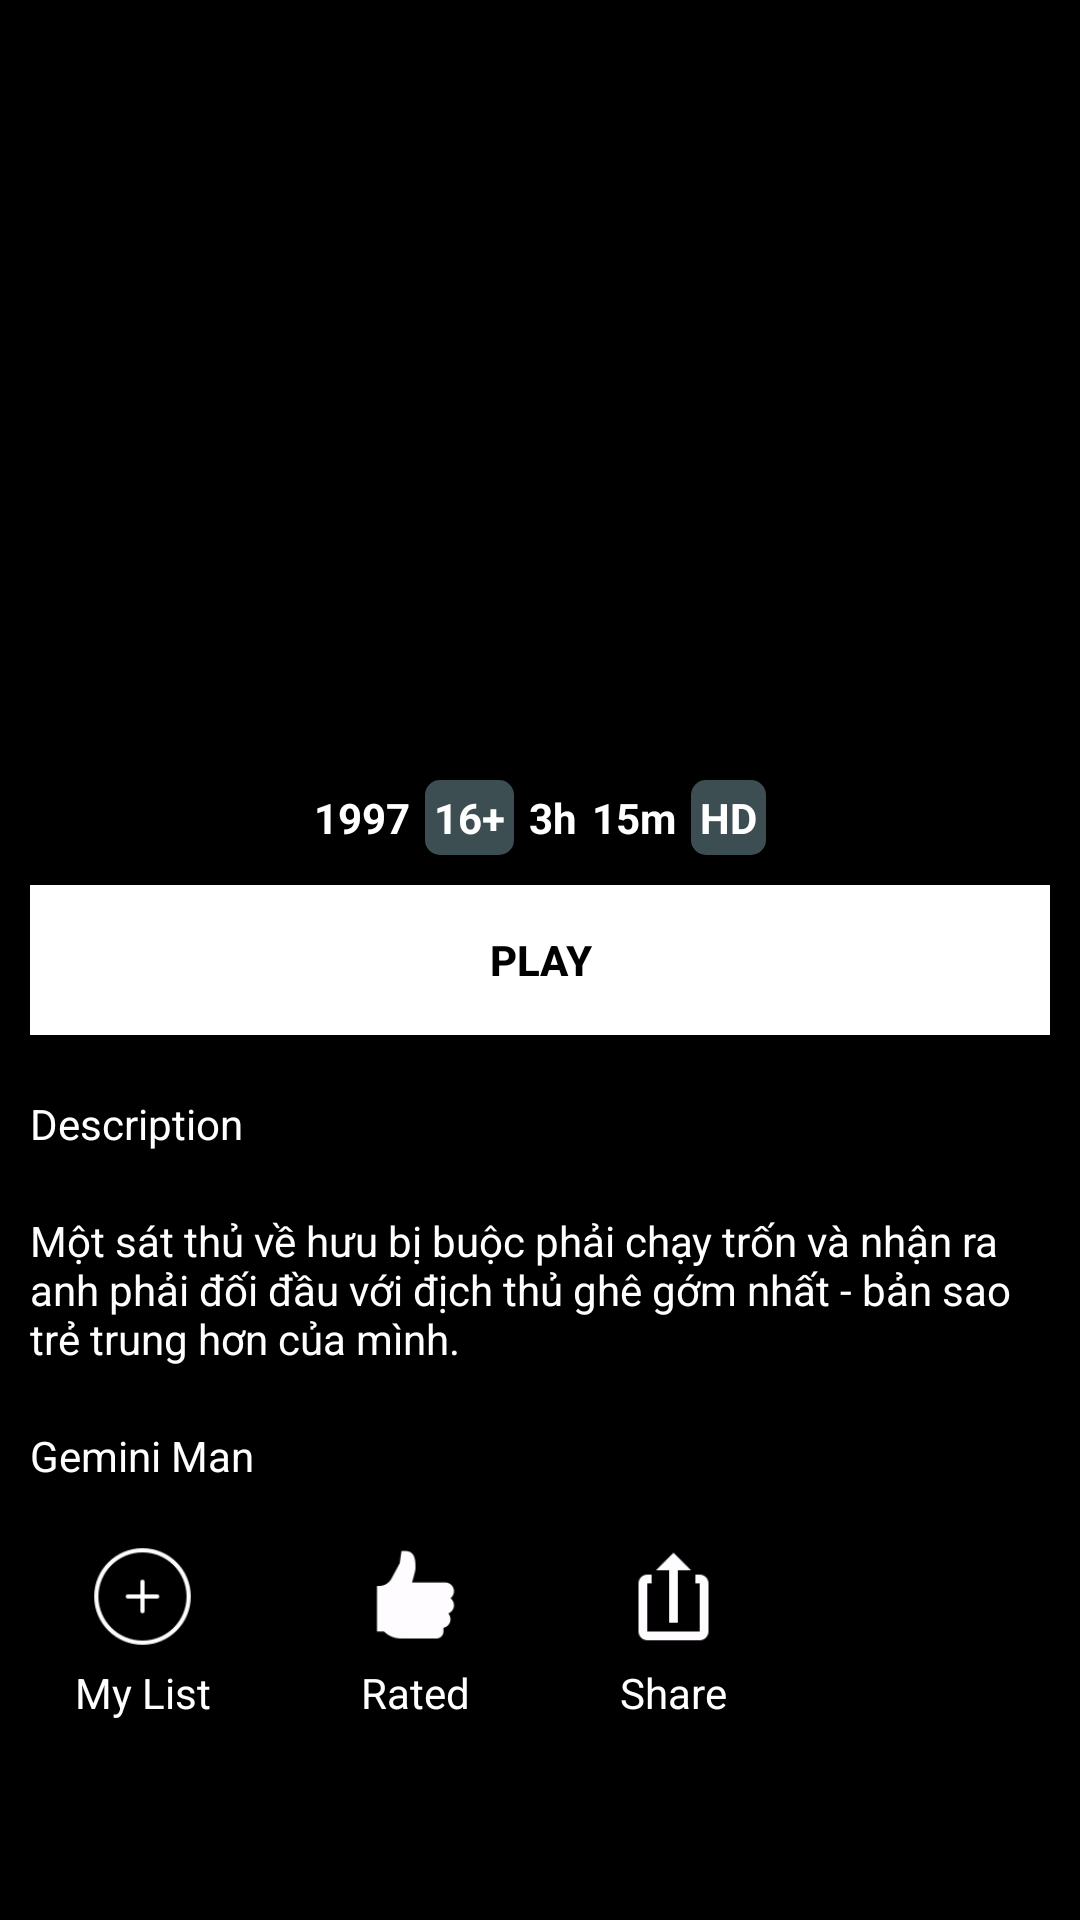

Produce the Android XML layout that renders to this screen, including the resource entries it uses.
<!-- AndroidManifest.xml: application theme Theme.FilmT1911E -->
<!-- res/layout/activity_detail.xml -->
<?xml version="1.0" encoding="utf-8"?>
<LinearLayout xmlns:android="http://schemas.android.com/apk/res/android"
    android:orientation="vertical"
    android:layout_width="match_parent"
    android:layout_height="match_parent"
    android:background="@color/black"
    android:paddingRight="10dp"
    android:paddingLeft="10dp">

    <ImageView
        android:id="@+id/ivThumbnail"
        android:layout_width="150dp"
        android:layout_height="200dp"
        android:src="@drawable/img"
        android:layout_gravity="center"
        android:layout_marginTop="50dp"/>

    <LinearLayout
        android:layout_width="wrap_content"
        android:layout_height="wrap_content"
        android:orientation="horizontal"
        android:layout_gravity="center"
        android:layout_marginTop="10dp">

        <TextView
            android:id="@+id/tvYear"
            android:layout_width="wrap_content"
            android:layout_height="wrap_content"
            android:text="1997"
            android:textColor="@color/white"
            android:layout_marginRight="5dp"
            android:textStyle="bold"/>

        <TextView
            android:layout_width="wrap_content"
            android:layout_height="wrap_content"
            android:text="16+"
            android:textColor="@color/white"
            android:textStyle="bold"
            android:background="@drawable/tv_background"
            android:padding="3dp"
            android:layout_marginRight="5dp"/>

        <TextView
            android:id="@+id/tvHour"
            android:layout_width="wrap_content"
            android:layout_height="wrap_content"
            android:text="3h"
            android:textColor="@color/white"
            android:layout_marginRight="5dp"
            android:textStyle="bold"/>

        <TextView
            android:id="@+id/tvMinute"
            android:layout_width="wrap_content"
            android:layout_height="wrap_content"
            android:text="15m"
            android:textColor="@color/white"
            android:layout_marginRight="5dp"
            android:textStyle="bold"/>

        <TextView
            android:layout_width="wrap_content"
            android:layout_height="wrap_content"
            android:text="HD"
            android:textColor="@color/white"
            android:textStyle="bold"
            android:background="@drawable/tv_background"
            android:padding="3dp"/>

    </LinearLayout>

    <Button
        android:layout_width="match_parent"
        android:layout_height="50dp"
        android:background="@color/white"
        android:textColor="@color/black"
        android:text="Play"
        android:textStyle="bold"
        android:layout_marginTop="10dp"/>

    <TextView
        android:layout_width="wrap_content"
        android:layout_height="wrap_content"
        android:text="Description"
        android:layout_marginTop="20dp"
        android:textColor="@color/white"/>

    <TextView
        android:id="@+id/tvDescription"
        android:layout_width="wrap_content"
        android:layout_height="wrap_content"
        android:text="@string/str_content"
        android:layout_marginTop="20dp"
        android:textColor="@color/white"/>

    <TextView
        android:id="@+id/tvName"
        android:layout_width="wrap_content"
        android:layout_height="wrap_content"
        android:text="Gemini Man"
        android:layout_marginTop="20dp"
        android:textColor="@color/white"/>

    <LinearLayout
        android:layout_width="wrap_content"
        android:layout_height="wrap_content"
        android:orientation="horizontal"
        android:layout_marginTop="20dp"
        android:layout_marginLeft="15dp">

        <LinearLayout
            android:layout_width="wrap_content"
            android:layout_height="wrap_content"
            android:orientation="vertical"
            android:id="@+id/listView">
            <ImageView
                android:layout_width="35dp"
                android:layout_height="35dp"
                android:src="@drawable/ic_plus"
                android:layout_gravity="center"/>
            <TextView
                android:layout_width="wrap_content"
                android:layout_height="wrap_content"
                android:text="My List"
                android:layout_marginTop="5dp"
                android:textColor="@color/white"/>
        </LinearLayout>

        <LinearLayout
            android:layout_width="wrap_content"
            android:layout_height="wrap_content"
            android:id="@+id/rateView"
            android:orientation="vertical"
            android:layout_marginLeft="50dp">
            <ImageView
                android:layout_width="35dp"
                android:layout_height="35dp"
                android:src="@drawable/ic_like"
                android:layout_gravity="center"/>
            <TextView
                android:layout_width="wrap_content"
                android:layout_height="wrap_content"
                android:text="Rated"
                android:layout_marginTop="5dp"
                android:textColor="@color/white"/>
        </LinearLayout>

        <LinearLayout
            android:layout_width="wrap_content"
            android:layout_height="wrap_content"
            android:id="@+id/shareView"
            android:orientation="vertical"
            android:layout_marginLeft="50dp">
            <ImageView
                android:layout_width="35dp"
                android:layout_height="35dp"
                android:src="@drawable/ic_share"
                android:layout_gravity="center"/>
            <TextView
                android:layout_width="wrap_content"
                android:layout_height="wrap_content"
                android:text="Share"
                android:layout_marginTop="5dp"
                android:textColor="@color/white"/>
        </LinearLayout>

    </LinearLayout>

</LinearLayout>
<!-- resources referenced by this layout -->
<resources>
  <color name="black">#FF000000</color>
  <color name="white">#FFFFFFFF</color>
  <!-- drawable ic_like: png bitmap (drawable, 1358 bytes) -->
  <!-- drawable ic_plus: png bitmap (drawable, 2643 bytes) -->
  <!-- drawable ic_share: png bitmap (drawable, 727 bytes) -->
  <!-- drawable tv_background (drawable) -->
  <?xml version="1.0" encoding="utf-8"?>
  <shape xmlns:android="http://schemas.android.com/apk/res/android" android:shape="rectangle">
  
      <solid android:color="@color/gray"/>
      <corners android:radius="5dp"/>
  
  </shape>
  <string name="str_content">Một sát thủ về hưu bị buộc phải chạy trốn và nhận ra anh phải đối đầu với địch thủ ghê gớm nhất - bản sao trẻ trung hơn của mình.</string>
  <style name="Theme.FilmT1911E" parent="Theme.AppCompat.NoActionBar">
          
          <item name="colorPrimary">@color/purple_500</item>
          <item name="colorPrimaryVariant">@color/purple_700</item>
          <item name="colorOnPrimary">@color/white</item>
          
          <item name="colorSecondary">@color/teal_200</item>
          <item name="colorSecondaryVariant">@color/teal_700</item>
          <item name="colorOnSecondary">@color/black</item>
          
          <item name="android:statusBarColor" tools:targetApi="l">?attr/colorPrimaryVariant</item>
          
      </style>
  <color name="gray">#3c4e52</color>
  <color name="purple_500">#FF6200EE</color>
  <color name="purple_700">#FF3700B3</color>
  <color name="teal_200">#FF03DAC5</color>
  <color name="teal_700">#FF018786</color>
</resources>
